2-way image classification set "data" from GitHub (7070sumit/Fracture-Analysis); label vocabulary: fractured, normal.

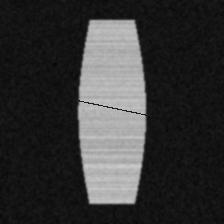
Label: fractured

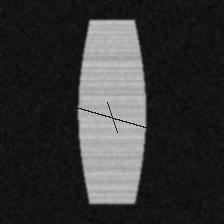
Label: fractured

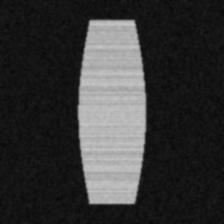
Label: normal

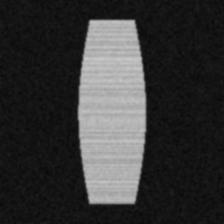
Label: normal

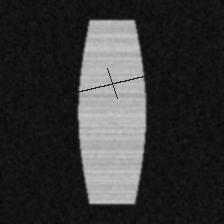
Label: fractured

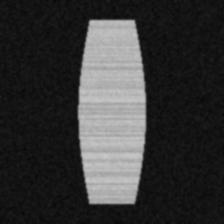
Label: normal
